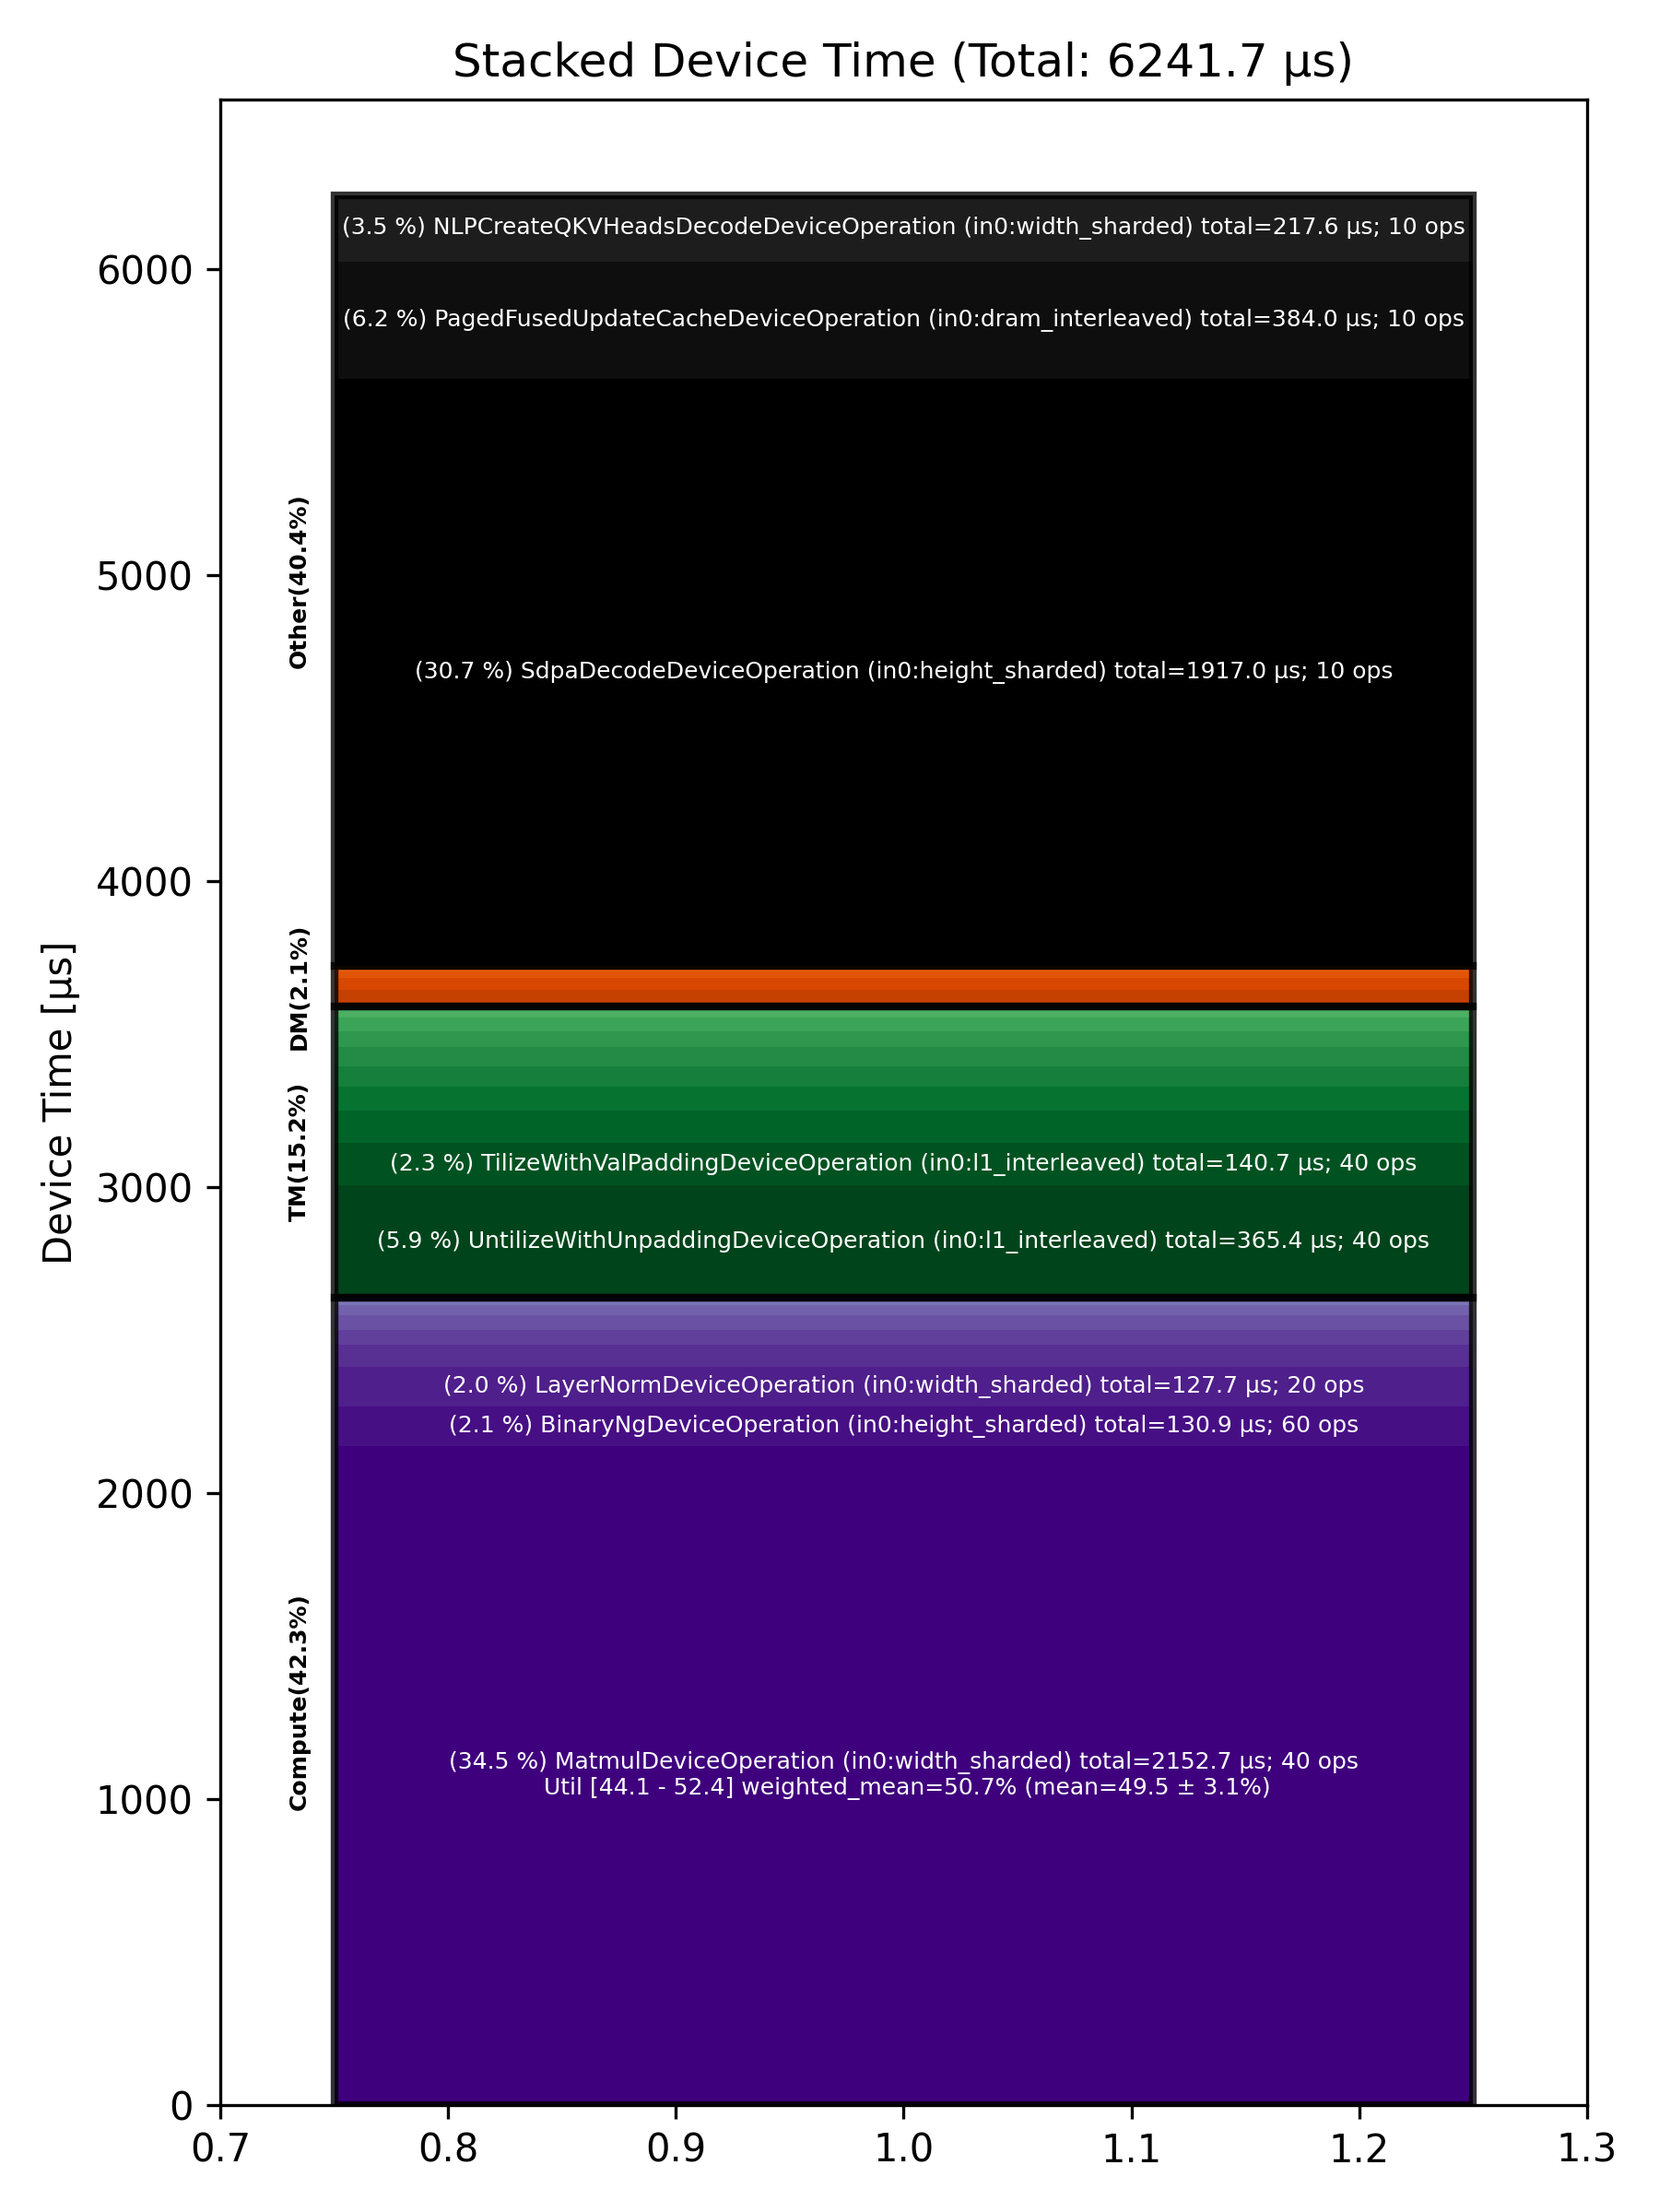

Source data for this figure (header and first rows):
Total % [%], Op Code, Device Time Sum [μs], Op Count, Op Category, Min FLOPs [%], Max FLOPs [%], Mean FLOPs [%], Std FLOPs [%], Weighted Mean FLOPs [%]
34.49, MatmulDeviceOperation (in0:width_sharded…, 2153, 40, Compute, 44.13, 52.36, 49.49, 3.07, 50.74
30.71, SdpaDecodeDeviceOperation (in0:height_sh…, 1917, 10, Other, , , , , 
6.15, PagedFusedUpdateCacheDeviceOperation (in…, 384, 10, Other, , , , , 
5.85, UntilizeWithUnpaddingDeviceOperation (in…, 365.4, 40, TM, , , , , 
3.49, NLPCreateQKVHeadsDecodeDeviceOperation (…, 217.6, 10, Other, , , , , 
2.25, TilizeWithValPaddingDeviceOperation (in0…, 140.7, 40, TM, , , , , 
2.10, BinaryNgDeviceOperation (in0:height_shar…, 130.8, 60, Compute, , , , , 
2.05, LayerNormDeviceOperation (in0:width_shar…, 127.7, 20, Compute, , , , , 
1.65, ConcatDeviceOperation (in0:l1_interleave…, 102.9, 20, TM, , , , , 
1.29, TransposeDeviceOperation (in0:dram_inter…, 80.49, 20, TM, , , , , 
1.16, BinaryNgDeviceOperation (in0:dram_interl…, 72.63, 10, Compute, , , , , 
1.03, SliceDeviceOperation (in0:dram_interleav…, 64.20, 20, TM, , , , , 
1.02, UntilizeDeviceOperation (in0:height_shar…, 63.84, 20, TM, , , , , 
0.88, InterleavedToShardedDeviceOperation (in0…, 55.02, 40, DM, , , , , 
0.85, SliceDeviceOperation (in0:l1_interleaved…, 53.21, 20, TM, , , , , 
0.79, EmbeddingsDeviceOperation (in0:dram_inte…, 49.60, 20, Compute, , , , , 
0.77, UnaryDeviceOperation (in0:dram_interleav…, 48.29, 10, Compute, , , , , 
0.72, NLPConcatHeadsDecodeDeviceOperation (in0…, 44.92, 10, TM, , , , , 
0.62, ShardedToInterleavedDeviceOperation (in0…, 38.70, 10, DM, , , , , 
0.53, BinaryNgDeviceOperation (in0:width_shard…, 32.88, 20, Compute, , , , , 
0.42, SliceDeviceOperation (in0:height_sharded…, 25.98, 20, TM, , , , , 
0.39, UnaryDeviceOperation (in0:l1_interleaved…, 24.44, 20, Compute, , , , , 
0.32, InterleavedToShardedDeviceOperation (in0…, 19.71, 20, DM, , , , , 
0.19, ReshardDeviceOperation (in0:width_sharde…, 11.94, 10, DM, , , , , 
0.14, TypecastDeviceOperation (in0:dram_interl…, 8.92, 10, TM, , , , , 
0.13, ReshardDeviceOperation (in0:height_shard…, 8.12, 10, DM, , , , , 
